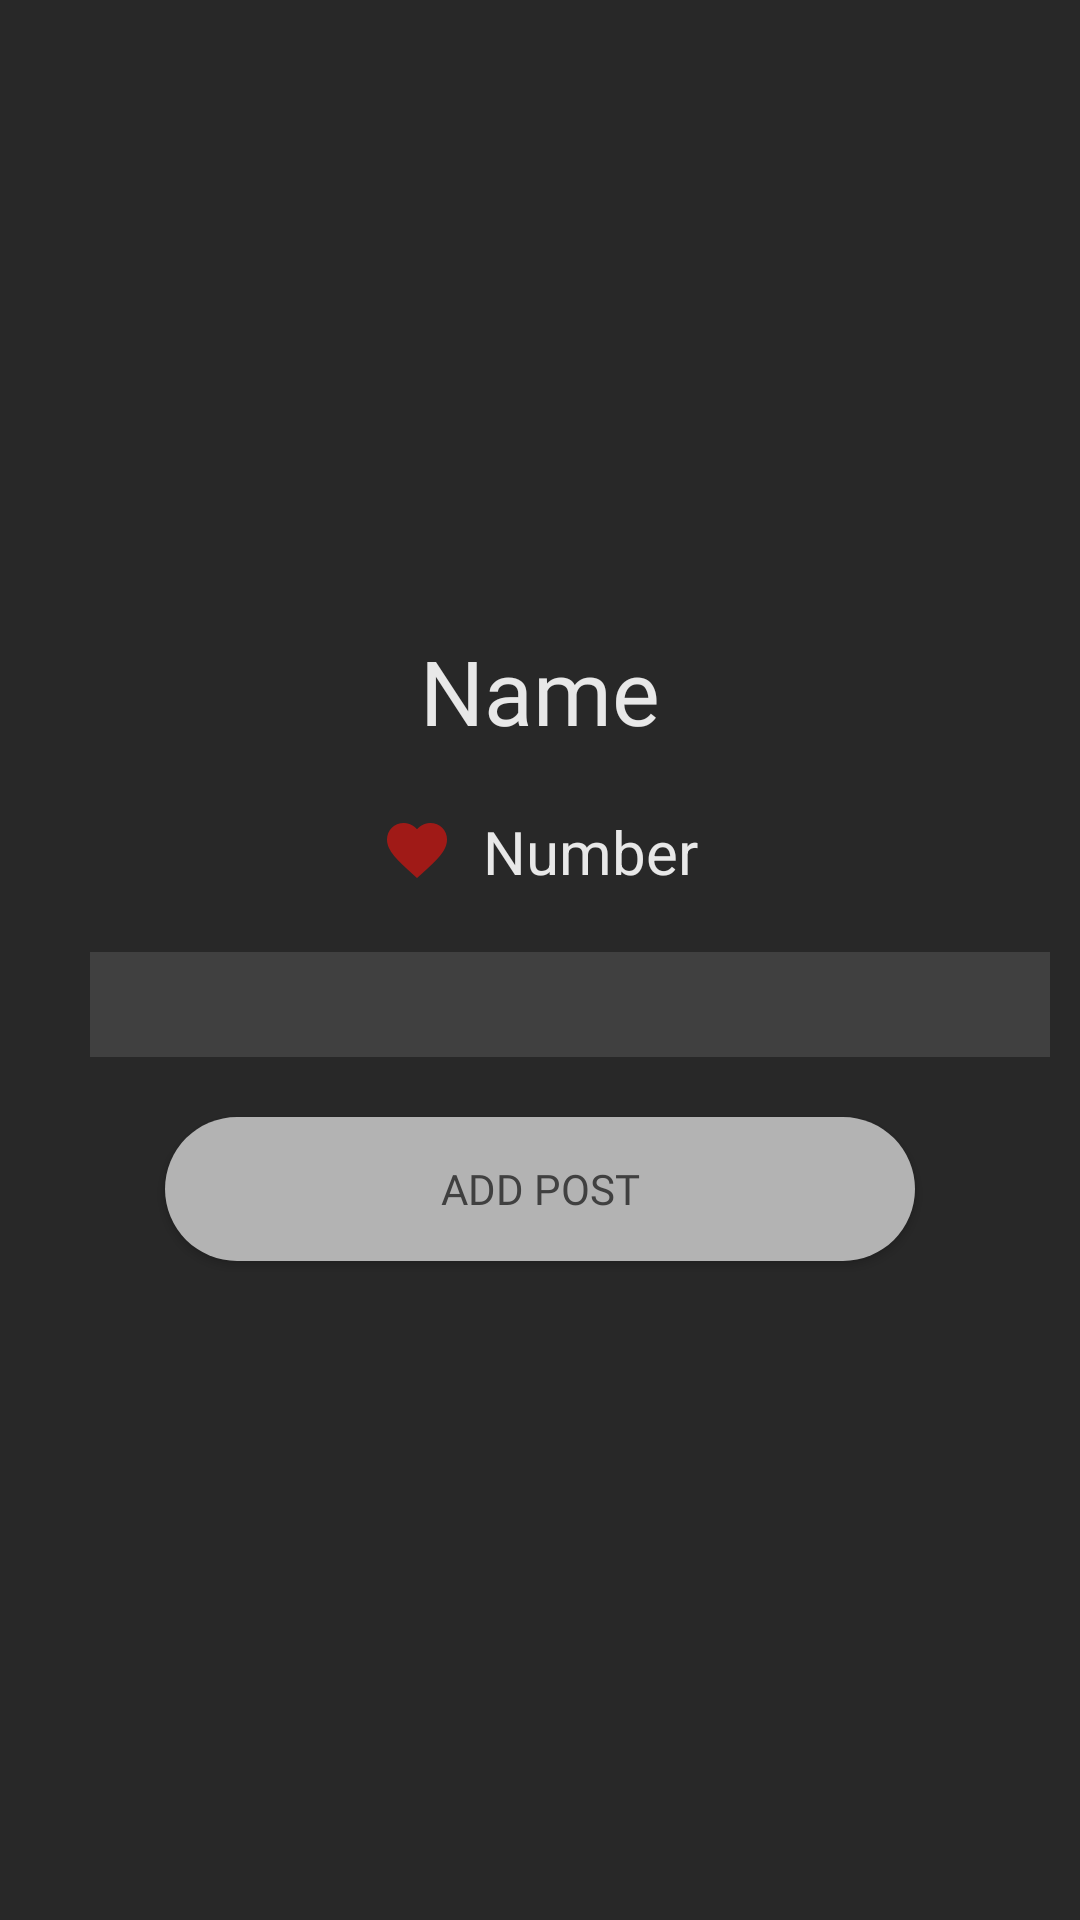

Write the Android layout XML for this screen, with the resource values it uses.
<!-- AndroidManifest.xml: application theme AppTheme -->
<!-- res/layout/fragment_artist_home.xml -->
<?xml version="1.0" encoding="utf-8"?>
<RelativeLayout xmlns:android="http://schemas.android.com/apk/res/android"
    xmlns:app="http://schemas.android.com/apk/res-auto"
    xmlns:tools="http://schemas.android.com/tools"
    android:layout_width="match_parent"
    android:layout_height="match_parent"
    android:background="@color/dark_mode"
    tools:context=".activities.SingerActivity">

    <ImageView
        android:id="@+id/fragment_artist_home_iv_artist_image"
        android:layout_width="130dp"
        android:layout_height="130dp"
        android:layout_centerHorizontal="true"
        android:layout_marginTop="50dp"/>


    <TextView
        android:id="@+id/fragment_artist_home_tv_artist_name"
        android:layout_width="wrap_content"
        android:layout_height="wrap_content"
        android:layout_below="@+id/fragment_artist_home_iv_artist_image"
        android:layout_marginTop="30dp"
        android:layout_marginBottom="10dp"
        android:text="Name"
        android:textSize="30dp"
        android:fontFamily="@font/gotham_book"
        android:textColor="@color/paletteWhite"
        android:layout_centerHorizontal="true" />
<LinearLayout
    android:id="@+id/follower_lay"
    android:layout_width="wrap_content"
    android:layout_height="wrap_content"
    android:layout_below="@+id/fragment_artist_home_tv_artist_name"
    android:layout_centerHorizontal="true">
    <ImageView
        android:layout_width="wrap_content"
        android:layout_height="wrap_content"
        android:src="@drawable/ic_heart"
        android:layout_marginTop="11dp"
        android:layout_below="@id/singer_name"
        android:layout_marginRight="10dp"
        android:layout_toLeftOf="@+id/followers_tv"
        />

    <TextView
        android:id="@+id/fragment_artist_home_tv_artist_followers"
        android:layout_width="wrap_content"
        android:layout_height="wrap_content"
        android:layout_below="@+id/singer_name"
        android:layout_marginTop="10dp"
        android:textColor="@color/paletteWhite"
        android:textSize="20dp"
        android:text="Number"
        >
    </TextView>
</LinearLayout>
    <ScrollView
        android:layout_margin="10dp"
        android:layout_width="match_parent"
        android:layout_below="@+id/follower_lay"
        android:layout_height="match_parent">
        <RelativeLayout
            android:layout_width="match_parent"
            android:layout_height="wrap_content">
            <EditText
                android:id="@+id/activity_post_et"
                android:layout_marginStart="20dp"
                android:textColor="@color/paletteWhite"
                android:fontFamily="@font/gotham_book"
                android:paddingStart="10dp"
                android:layout_marginTop="10dp"
                android:background="@color/darkGrey"
                android:layout_width="355dp"
                android:layout_height="35dp"/>
            <Button
                android:id="@+id/btn_add_post"
                android:layout_width="250dp"
                android:text="Add post"
                android:layout_below="@+id/activity_post_et"
                android:fontFamily="@font/gotham_book"
                android:textColor="@color/darkGrey"
                android:layout_marginTop="20dp"
                android:layout_centerHorizontal="true"
                android:background="@drawable/log_in_button"
                android:layout_height="wrap_content"/>
            <androidx.recyclerview.widget.RecyclerView
                android:id="@+id/rv_posts"
                android:layout_width="match_parent"
                android:layout_margin="5dp"
                android:layout_below="@id/btn_add_post"
                app:layoutManager="androidx.recyclerview.widget.LinearLayoutManager"
                android:layout_height="wrap_content"/>

        </RelativeLayout>
    </ScrollView>

</RelativeLayout>
<!-- resources referenced by this layout -->
<resources>
  <color name="darkGrey">#404040</color>
  <color name="dark_mode">#282828</color>
  <color name="paletteWhite">#e8e8e8</color>
  <!-- drawable ic_heart (drawable) -->
  <vector xmlns:android="http://schemas.android.com/apk/res/android"
      android:width="24dp"
      android:height="24dp"
      android:viewportWidth="24"
      android:viewportHeight="24"
      android:tint="#F05454"
      android:alpha="0.8">
    <path
        android:fillColor="@android:color/white"
        android:pathData="M12,21.35l-1.45,-1.32C5.4,15.36 2,12.28 2,8.5 2,5.42 4.42,3 7.5,3c1.74,0 3.41,0.81 4.5,2.09C13.09,3.81 14.76,3 16.5,3 19.58,3 22,5.42 22,8.5c0,3.78 -3.4,6.86 -8.55,11.54L12,21.35z"/>
  </vector>
  <!-- drawable log_in_button (drawable) -->
  <?xml version="1.0" encoding="utf-8"?>
  <shape xmlns:android="http://schemas.android.com/apk/res/android" android:shape="rectangle">
  
      <solid android:color="@color/lightGrey"></solid>
      <corners android:radius="50dp"></corners>
  </shape>
  <style name="AppTheme" parent="Theme.AppCompat.Light.NoActionBar">
          
  
  
          <item name="colorPrimaryDark">@color/dark_mode</item>
          <item name="colorAccent">@color/colorAccent</item>
      </style>
  <color name="lightGrey">#B3B3B3</color>
  <color name="colorAccent">#03DAC5</color>
</resources>
